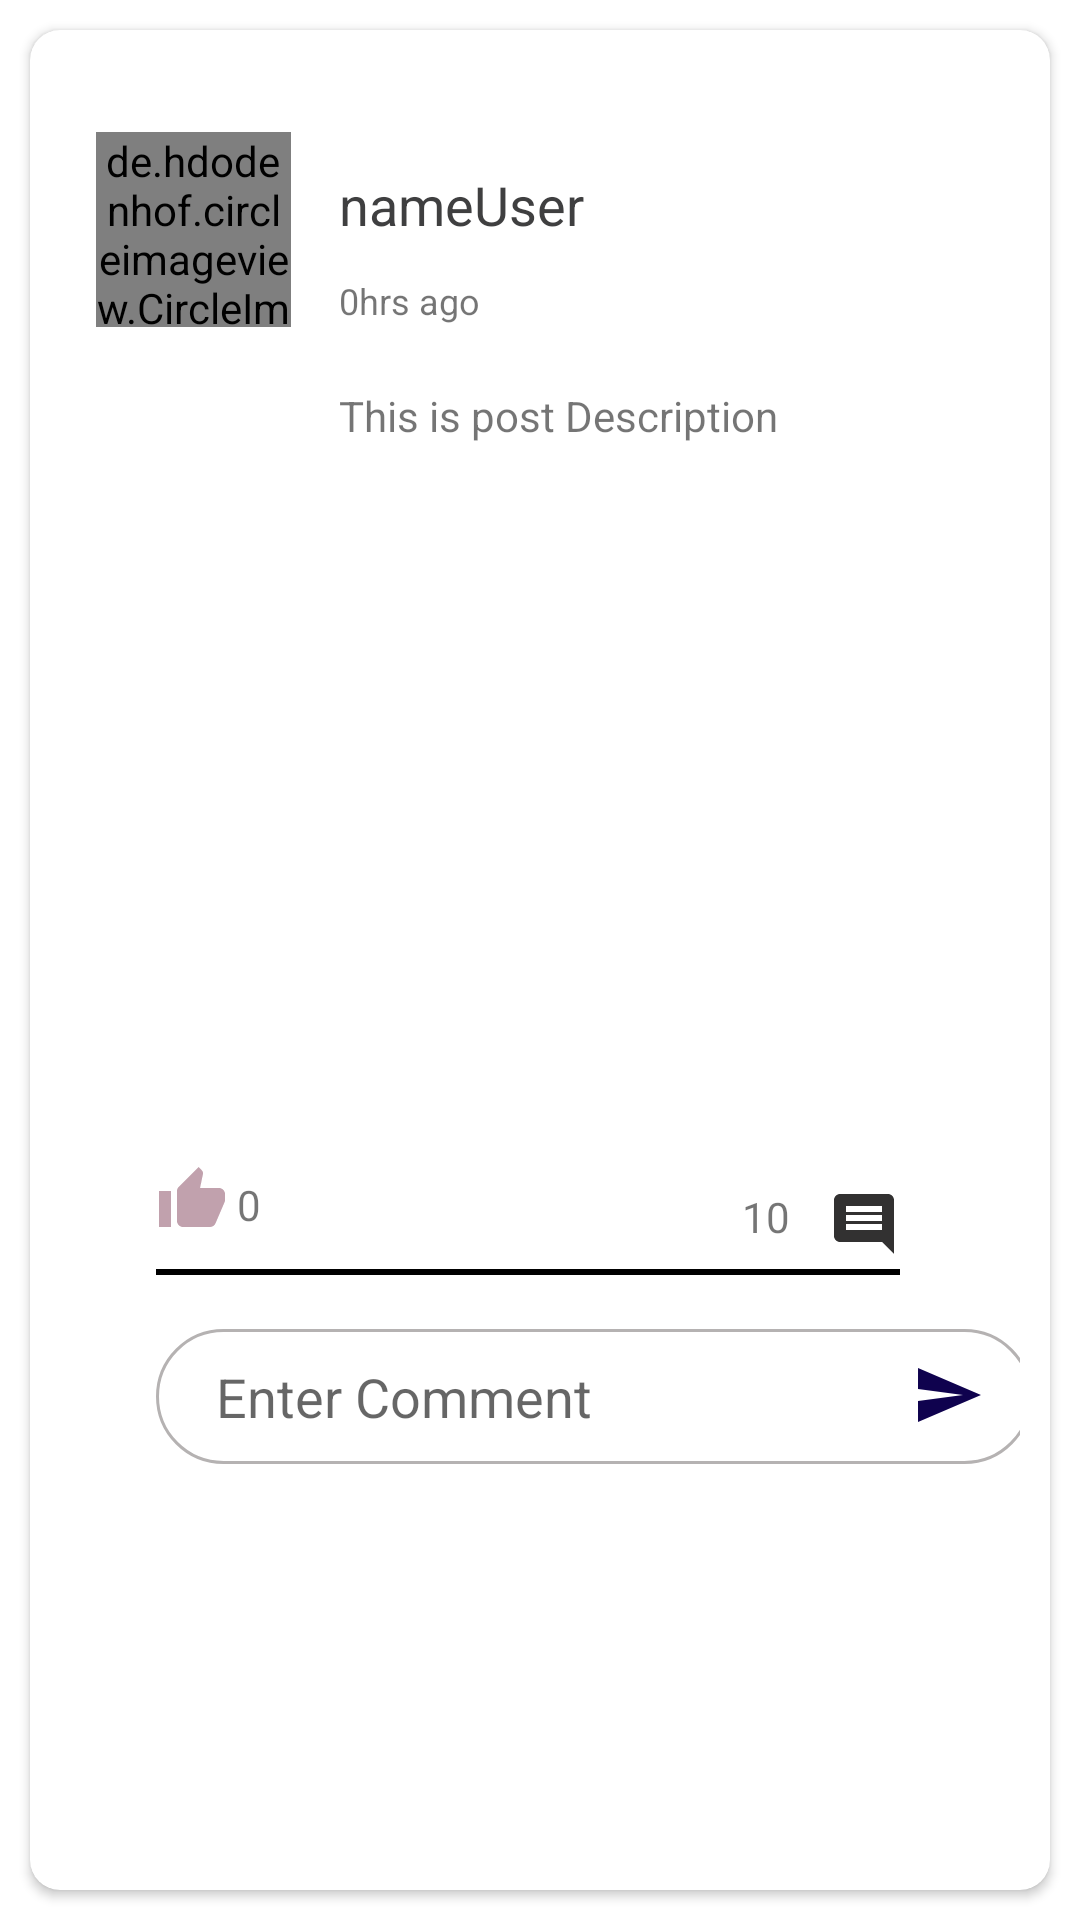

Android layout source for this screen:
<!-- AndroidManifest.xml: application theme Theme.Snake -->
<!-- res/layout/single_view_post.xml -->
<?xml version="1.0" encoding="utf-8"?>
<androidx.constraintlayout.widget.ConstraintLayout xmlns:android="http://schemas.android.com/apk/res/android"
    xmlns:app="http://schemas.android.com/apk/res-auto"
    xmlns:tools="http://schemas.android.com/tools"
    android:layout_width="match_parent"
    android:layout_height="wrap_content">

    <androidx.cardview.widget.CardView
        android:layout_width="match_parent"
        android:layout_height="match_parent"
        android:layout_margin="10dp"
        app:cardCornerRadius="10dp"
        app:layout_constraintBottom_toBottomOf="parent"
        app:layout_constraintEnd_toEndOf="parent"
        app:layout_constraintStart_toStartOf="parent"
        app:layout_constraintTop_toTopOf="parent">

        <androidx.constraintlayout.widget.ConstraintLayout
            android:id="@+id/postdesc_Id"
            android:layout_width="match_parent"
            android:layout_height="match_parent"
            android:layout_margin="10dp">

            <de.hdodenhof.circleimageview.CircleImageView
                android:id="@+id/profileImagePost_Id"
                android:layout_width="65dp"
                android:layout_height="65dp"
                android:layout_marginStart="12dp"
                android:layout_marginTop="24dp"
                android:src="@drawable/profile_user"
                app:layout_constraintStart_toStartOf="parent"
                app:layout_constraintTop_toTopOf="parent"
                tools:ignore="MissingConstraints" />

            <TextView
                android:id="@+id/nameUserPost_Id"
                android:layout_width="0dp"
                android:layout_height="wrap_content"
                android:layout_marginStart="16dp"
                android:layout_marginTop="36dp"
                android:text="nameUser"
                android:textColor="#3F3F40"
                android:textSize="18sp"
                app:layout_constraintEnd_toEndOf="parent"
                app:layout_constraintHorizontal_bias="0.0"
                app:layout_constraintStart_toEndOf="@+id/profileImagePost_Id"
                app:layout_constraintTop_toTopOf="parent" />

            <TextView
                android:id="@+id/timeAgo_Id"
                android:layout_width="0dp"
                android:layout_height="wrap_content"
                android:layout_marginStart="16dp"
                android:layout_marginTop="72dp"
                android:text="0hrs ago"
                android:textSize="12sp"
                app:layout_constraintEnd_toEndOf="@+id/nameUserPost_Id"
                app:layout_constraintHorizontal_bias="0.0"
                app:layout_constraintStart_toEndOf="@+id/profileImagePost_Id"
                app:layout_constraintTop_toTopOf="parent"
                tools:ignore="MissingConstraints" />

            <TextView
                android:id="@+id/postDesc_ID"
                android:layout_width="0dp"
                android:layout_height="wrap_content"
                android:layout_marginBottom="24dp"
                android:text="This is post Description"
                app:layout_constraintBottom_toTopOf="@+id/postImageView_Id"
                app:layout_constraintEnd_toEndOf="parent"
                app:layout_constraintHorizontal_bias="0.0"
                app:layout_constraintStart_toStartOf="@+id/timeAgo_Id"
                tools:ignore="MissingConstraints" />

            <ImageView
                android:id="@+id/postImageView_Id"
                android:layout_width="0dp"
                android:layout_height="200dp"
                android:layout_marginStart="8dp"
                android:layout_marginTop="152dp"
                android:layout_marginEnd="16dp"
                android:scaleType="centerCrop"
                app:layout_constraintEnd_toEndOf="parent"
                app:layout_constraintHorizontal_bias="1.0"
                app:layout_constraintStart_toStartOf="parent"
                app:layout_constraintTop_toTopOf="parent"
                app:srcCompat="@drawable/demo_post_image" />

            <ImageView
                android:id="@+id/likeImageView_Id"
                android:layout_width="wrap_content"
                android:layout_height="wrap_content"
                android:layout_marginStart="24dp"
                android:layout_marginTop="16dp"
                app:layout_constraintStart_toStartOf="@+id/postImageView_Id"
                app:layout_constraintTop_toBottomOf="@+id/postImageView_Id"
                app:srcCompat="@drawable/ic_post_like" />

            <TextView
                android:id="@+id/likeCount_Id"
                android:layout_width="wrap_content"
                android:layout_height="wrap_content"
                android:layout_marginTop="20dp"
                android:text="0"
                app:layout_constraintEnd_toEndOf="parent"
                app:layout_constraintHorizontal_bias="0.189"
                app:layout_constraintStart_toStartOf="parent"
                app:layout_constraintTop_toBottomOf="@+id/postImageView_Id" />

            <ImageView
                android:id="@+id/commentsImageView_Id"
                android:layout_width="wrap_content"
                android:layout_height="wrap_content"
                android:layout_marginTop="24dp"
                android:layout_marginEnd="24dp"
                app:layout_constraintEnd_toEndOf="@+id/postImageView_Id"
                app:layout_constraintTop_toBottomOf="@+id/postImageView_Id"
                app:srcCompat="@drawable/ic_post_comment" />

            <TextView
                android:id="@+id/commentsCounter_Id"
                android:layout_width="28dp"
                android:layout_height="18dp"
                android:text="10"
                app:layout_constraintBottom_toBottomOf="@+id/commentsImageView_Id"
                app:layout_constraintEnd_toEndOf="parent"
                app:layout_constraintHorizontal_bias="0.779"
                app:layout_constraintStart_toStartOf="parent"
                app:layout_constraintTop_toTopOf="parent"
                app:layout_constraintVertical_bias="0.984"
                tools:ignore="MissingConstraints" />

            <View
                android:id="@+id/view"
                android:layout_width="0dp"
                android:layout_height="2dp"
                android:layout_marginTop="3dp"
                android:background="@color/black"
                app:layout_constraintEnd_toEndOf="@+id/commentsImageView_Id"
                app:layout_constraintStart_toStartOf="@+id/likeImageView_Id"
                app:layout_constraintTop_toBottomOf="@+id/commentsImageView_Id"
                tools:ignore="MissingConstraints" />

            <androidx.recyclerview.widget.RecyclerView
                android:id="@+id/recylerViewComments_id"
                android:layout_width="0dp"
                android:layout_height="wrap_content"
                android:layout_marginTop="8dp"
                app:layout_constraintEnd_toEndOf="@+id/commentsImageView_Id"
                app:layout_constraintHorizontal_bias="1.0"
                app:layout_constraintStart_toStartOf="@+id/likeImageView_Id"
                app:layout_constraintTop_toBottomOf="@+id/view" />

            <EditText
                android:id="@+id/inputComments_id"
                android:layout_width="292dp"
                android:layout_height="45dp"
                android:layout_marginTop="10dp"
                android:background="@drawable/input_comment_bg"
                android:ems="10"
                android:hint="Enter Comment"
                android:inputType="textPersonName"
                android:paddingStart="20dp"
                android:padding="10dp"
                app:layout_constraintEnd_toEndOf="@+id/recylerViewComments_id"
                app:layout_constraintHorizontal_bias="0.0"
                app:layout_constraintStart_toStartOf="@+id/recylerViewComments_id"
                app:layout_constraintTop_toBottomOf="@+id/recylerViewComments_id"
                tools:ignore="MissingConstraints" />

            <ImageView
                android:id="@+id/sendCommestImageView_id"
                android:layout_width="wrap_content"
                android:layout_height="wrap_content"
                android:layout_marginTop="10dp"
                app:layout_constraintBottom_toBottomOf="@+id/inputComments_id"
                app:layout_constraintEnd_toEndOf="@+id/inputComments_id"
                app:layout_constraintHorizontal_bias="0.94"
                app:layout_constraintStart_toStartOf="@+id/inputComments_id"
                app:layout_constraintTop_toTopOf="@+id/inputComments_id"
                app:layout_constraintVertical_bias="0.0"
                app:srcCompat="@drawable/ic_send_button" />

        </androidx.constraintlayout.widget.ConstraintLayout>
    </androidx.cardview.widget.CardView>
</androidx.constraintlayout.widget.ConstraintLayout>
<!-- resources referenced by this layout -->
<resources>
  <!-- drawable ic_post_comment (drawable) -->
  <vector android:autoMirrored="true" android:height="24dp"
      android:tint="#323131" android:viewportHeight="24"
      android:viewportWidth="24" android:width="24dp" xmlns:android="http://schemas.android.com/apk/res/android">
      <path android:fillColor="@android:color/white" android:pathData="M21.99,4c0,-1.1 -0.89,-2 -1.99,-2L4,2c-1.1,0 -2,0.9 -2,2v12c0,1.1 0.9,2 2,2h14l4,4 -0.01,-18zM18,14L6,14v-2h12v2zM18,11L6,11L6,9h12v2zM18,8L6,8L6,6h12v2z"/>
  </vector>
  <!-- drawable ic_post_like (drawable) -->
  <vector android:height="24dp" android:tint="#C1A1AD"
      android:viewportHeight="24" android:viewportWidth="24"
      android:width="24dp" xmlns:android="http://schemas.android.com/apk/res/android">
      <path android:fillColor="@android:color/white" android:pathData="M1,21h4L5,9L1,9v12zM23,10c0,-1.1 -0.9,-2 -2,-2h-6.31l0.95,-4.57 0.03,-0.32c0,-0.41 -0.17,-0.79 -0.44,-1.06L14.17,1 7.59,7.59C7.22,7.95 7,8.45 7,9v10c0,1.1 0.9,2 2,2h9c0.83,0 1.54,-0.5 1.84,-1.22l3.02,-7.05c0.09,-0.23 0.14,-0.47 0.14,-0.73v-2z"/>
  </vector>
  <!-- drawable ic_send_button (drawable) -->
  <vector android:autoMirrored="true" android:height="24dp"
      android:tint="#0F024E" android:viewportHeight="24"
      android:viewportWidth="24" android:width="24dp" xmlns:android="http://schemas.android.com/apk/res/android">
      <path android:fillColor="@android:color/white" android:pathData="M2.01,21L23,12 2.01,3 2,10l15,2 -15,2z"/>
  </vector>
  <!-- drawable input_comment_bg (drawable) -->
  <?xml version="1.0" encoding="utf-8"?>
  <selector xmlns:android="http://schemas.android.com/apk/res/android">
  <item>
      <shape>
          <corners android:radius="50dp"></corners>
          <stroke android:color="#B5B2B2" android:width="1dp"/>
      </shape>
  </item>
  </selector>
  <!-- drawable profile_user (drawable) -->
  <vector android:height="24dp" android:tint="#F66908"
      android:viewportHeight="24" android:viewportWidth="24"
      android:width="24dp" xmlns:android="http://schemas.android.com/apk/res/android">
      <path android:fillColor="@android:color/white" android:pathData="M12,2c-4.97,0 -9,4.03 -9,9 0,4.17 2.84,7.67 6.69,8.69L12,22l2.31,-2.31C18.16,18.67 21,15.17 21,11c0,-4.97 -4.03,-9 -9,-9zM12,4c1.66,0 3,1.34 3,3s-1.34,3 -3,3 -3,-1.34 -3,-3 1.34,-3 3,-3zM12,18.3c-2.5,0 -4.71,-1.28 -6,-3.22 0.03,-1.99 4,-3.08 6,-3.08 1.99,0 5.97,1.09 6,3.08 -1.29,1.94 -3.5,3.22 -6,3.22z"/>
  </vector>
  <style name="Theme.Snake" parent="Theme.MaterialComponents.Light.NoActionBar">
          
          <item name="colorPrimary">@color/purple_500</item>
          <item name="colorPrimaryVariant">@color/purple_700</item>
          <item name="colorOnPrimary">@color/white</item>
          
          <item name="colorSecondary">@color/teal_200</item>
          <item name="colorSecondaryVariant">@color/teal_700</item>
          <item name="colorOnSecondary">@color/black</item>
          
          <item name="android:statusBarColor" tools:targetApi="l">?attr/colorPrimaryVariant</item>
          
      </style>
  <!-- not gathered from this repository: default colours our renderer supplied (Android Studio template values) -->
  <color name="purple_500">#FF6200EE</color>
  <color name="purple_700">#FF3700B3</color>
  <color name="teal_200">#FF03DAC5</color>
  <color name="teal_700">#FF018786</color>
  <color name="black">#FF000000</color>
  <color name="white">#FFFFFFFF</color>
</resources>
